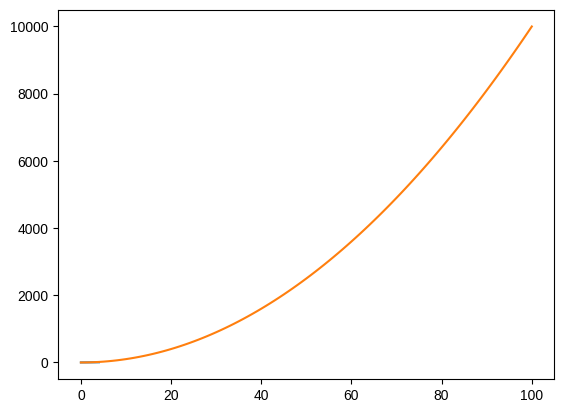
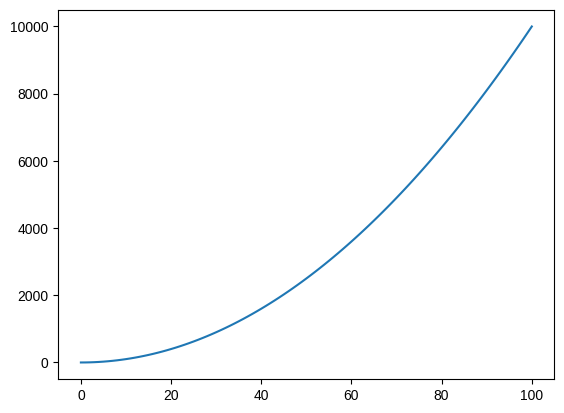
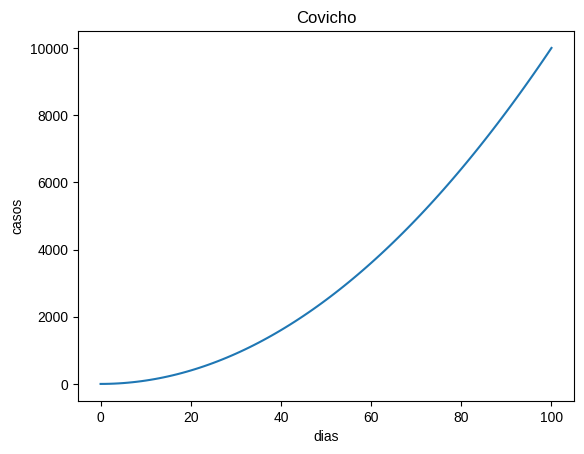
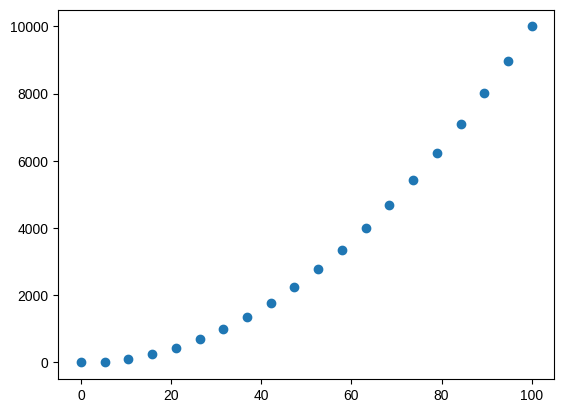
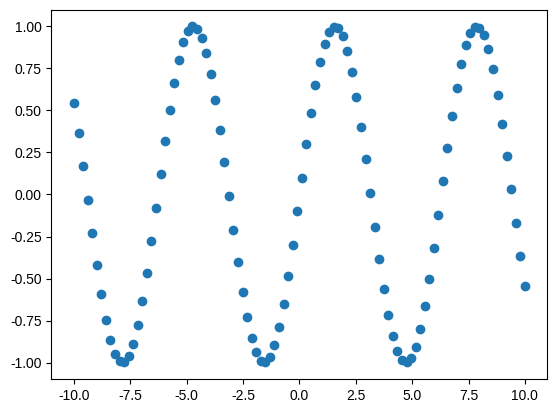
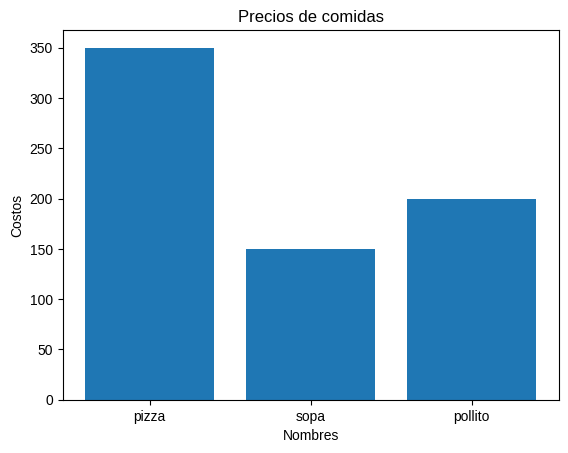
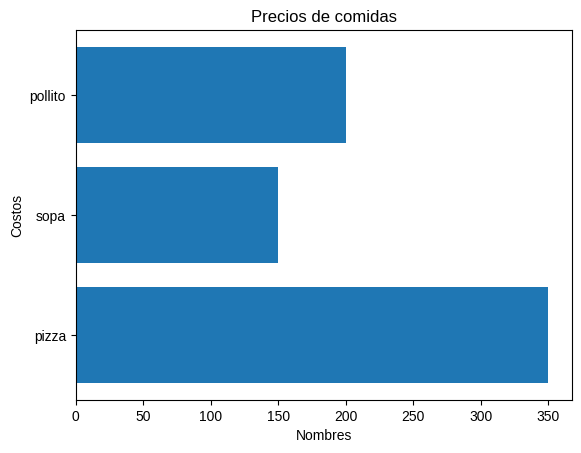
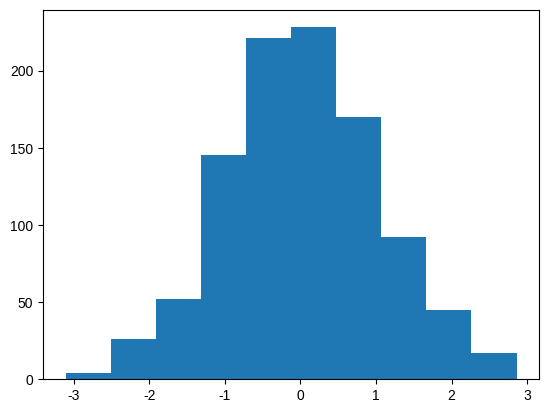
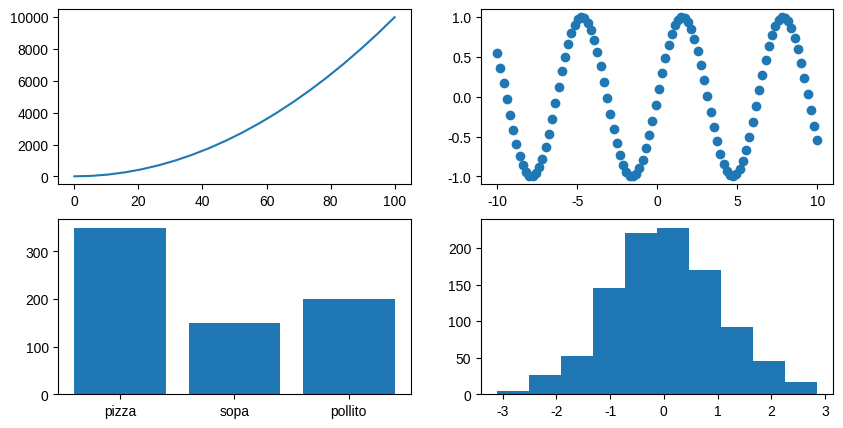
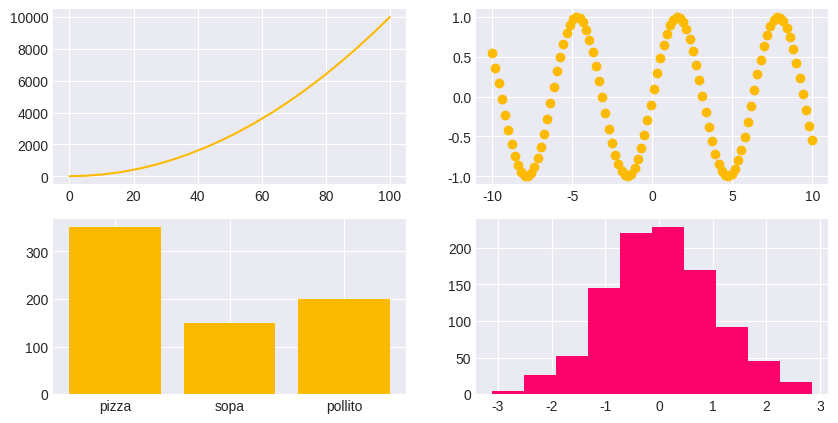

Reproduce these figures in Python, in order.
# -*- coding: utf-8 -*-
"""Ejercicio_Matplotlib.ipynb

Automatically generated by Colab.

Original file is located at
    https://colab.research.google.com/<link-removed>

# Práctica de la librería Matplotlib

Este es mi notebook relacionado con el ejercicio desarrollado en el curso de Udemy "Python Total".
"""

# Commented out IPython magic to ensure Python compatibility.
# Importamos el módulo de Matplotlib como plt
import matplotlib.pyplot as plt

# La siguiente linea nos permite ver los gráficos directamente al ejecutarlos en el notebook
# %matplotlib inline

# Creamos un gráfico utilizando plt.plot()
plt.plot()

# Graficamos una lista de números
plt.plot([1,2,3,4,5])

# Creamos dos listas, x e y. Llenamos a la lista x de valores del 1 al 100.
x = list(range(101))

# Los valores de y van a equivaler al cuadrado del respectivo valor en x con el mísmo índice
y = list(map(lambda x: x**2, x))

# Graficamos ambas listas creadas
plt.plot(x,y)

"""Hay otra manera de crear gráficos en Matplotlib, utilizando el método orientado a objetos (OO)."""

# Creamos el gráfico utilizando plt.subplots()
fig, ax = plt.subplots()
ax.plot(x,y)

"""Veamos cómo sería un flujo de trabajo en Matplotlib"""

# Commented out IPython magic to ensure Python compatibility.
# Importar y preparar la librería
import matplotlib.pyplot as plt
# %matplotlib inline

# Preparar los datos
x = list(range(101))
y = list(map(lambda x: x**2, x))

# Preparamos el área del gráfico (fig) y el gráfico en sí (ax) utilizando plt.subplots()
fig, ax = plt.subplots()

# Añadimos los datos al gráfico
ax.plot(x,y)

# Personalizamos el gráfico añadiendo título al gráfico y a los ejes x e y
ax.set(title = "Covicho", xlabel = "dias", ylabel = "casos")

# Guardamos nuestro gráfico empleando fig.savefig()
fig.savefig("\Enejmplo.png")

"""Veamos ahora un gráfico de dispersión:"""

#creamos un nuveo set de datos utilizando la librería Numpy
import numpy as np
x_1 = np.linspace(0,100, 20)
y_1 = x_1**2

# Creamos el gráfico de dispersión de x vs y
fig, ax = plt.subplots()
ax.scatter(x_1,y_1)

# Visualizamos ahora la función seno, utilizando np.sin(X)
fig, ax = plt.subplots()
x_2 = np.linspace(-10,10, 100)
y_2 = np.sin(x_2)

ax.scatter(x_2,y_2)

"""Veamos ahora otro tipo de gráfico. Por ejemplo, un gráfico de barras, que por lo general asocia resultados numéricos a variables categóricas (categorías)"""

# Creemos un diccionario con tres platos y su respectivo precio
# Las claves del diccionario serán los nombres de las comidas, y los valores asociados, su precio
comidas = {"pizza":350, "sopa":150, "pollito": 200}

# Crearemos un gráfico de barras donde el eje x está formado por las claves del diccionario,
# y el eje y contiene los valores.
fig, ax = plt.subplots()
ax.bar(comidas.keys(), comidas.values())

# Añadimos los títulos correspondientes
ax.set(title="Precios de comidas", xlabel = "Nombres", ylabel = "Costos")

# Probemos a continuación con un gráfico de barras horizontales
fig, ax = plt.subplots()
ax.barh(comidas.keys(), comidas.values())

# Añadimos los títulos correspondientes
ax.set(title="Precios de comidas", xlabel = "Nombres", ylabel = "Costos")

"""Un gráfico semejante es un histograma. Podemos generar números aleatorios que siguen una distribución normal (que se acumulan en torno a un valor central), con la función randn:"""

# Creamos una distribución de 1000 valores aleatorios distribuidos normalmente
x = np.random.randn(1000)

# Creamos el histograma
fig, ax = plt.subplots()
ax.hist(x)

"""Veamos ahora un caso más complejo, trabajando con subplots, o figuras que cotienen varios gráficos:"""

# Creamos una figura con 4 subgráficos (2 por fila)
fig, ((ax1, ax2), (ax3, ax4)) = plt.subplots(nrows=2, ncols=2, figsize=(10,5))

"""Añadimos datos a cada uno de los gráficos (axes)"""

# Creamos la misma disposición de gráficos, con un tamaño de figura de 10x5
fig, ((ax1, ax2), (ax3, ax4)) = plt.subplots(nrows=2, ncols=2, figsize=(10,5))

# Para nuestro primer gráfico, tomamos el conjunto x_1, y_1, y generamos un gráfico de líneas
ax1.plot(x_1, y_1)

# Para nuestro segundo gráfico, tomamos el conjunto x_2, y_2, y generamos un gráfico de dispersión
ax2.scatter(x_2, y_2)

# Creamos un gráfico con los precios de tres comidas en la esquina inferior izquierda
ax3.bar(comidas.keys(), comidas.values())

# El gráfico de la esquina inferior derecha será un histograma de valores aleatorios con distribución normal
ax4.hist(x)

"""Matplotlib tiene un conjunto de varios estilos disponibles, podemos verificarlos de la siguiente manera:"""

# Verificamos estilos disponibles
plt.style.available

# Cambiamos el estilo predeterminado por "seaborn-whitegrid"
plt.style.use('seaborn-v0_8-darkgrid')

"""Habiendo cambiado el estilo (el cambio más evidente que veremos será una grilla en el fondo de cada gráfico), cambiaremos también los colores de las líneas, puntos y barras en cada uno de los gráficos por códigos hex a nuestra preferencia:

"""

# Copiamos los valores de los gráficos anteriores
# Creamos la misma disposición de gráficos, con un tamaño de figura de 10x5
fig, ((ax1, ax2), (ax3, ax4)) = plt.subplots(nrows=2, ncols=2, figsize=(10,5))

# Para nuestro primer gráfico, tomamos el conjunto x_1, y_1, y generamos un gráfico de líneas
ax1.plot(x_1, y_1, color="#fcba03")

# Para nuestro segundo gráfico, tomamos el conjunto x_2, y_2, y generamos un gráfico de dispersión
ax2.scatter(x_2, y_2, color="#fcba03")

# Creamos un gráfico con los precios de tres comidas en la esquina inferior izquierda
ax3.bar(comidas.keys(), comidas.values(), color="#fcba03")

# El gráfico de la esquina inferior derecha será un histograma de valores aleatorios con distribución normal
ax4.hist(x, color="#fc036b")